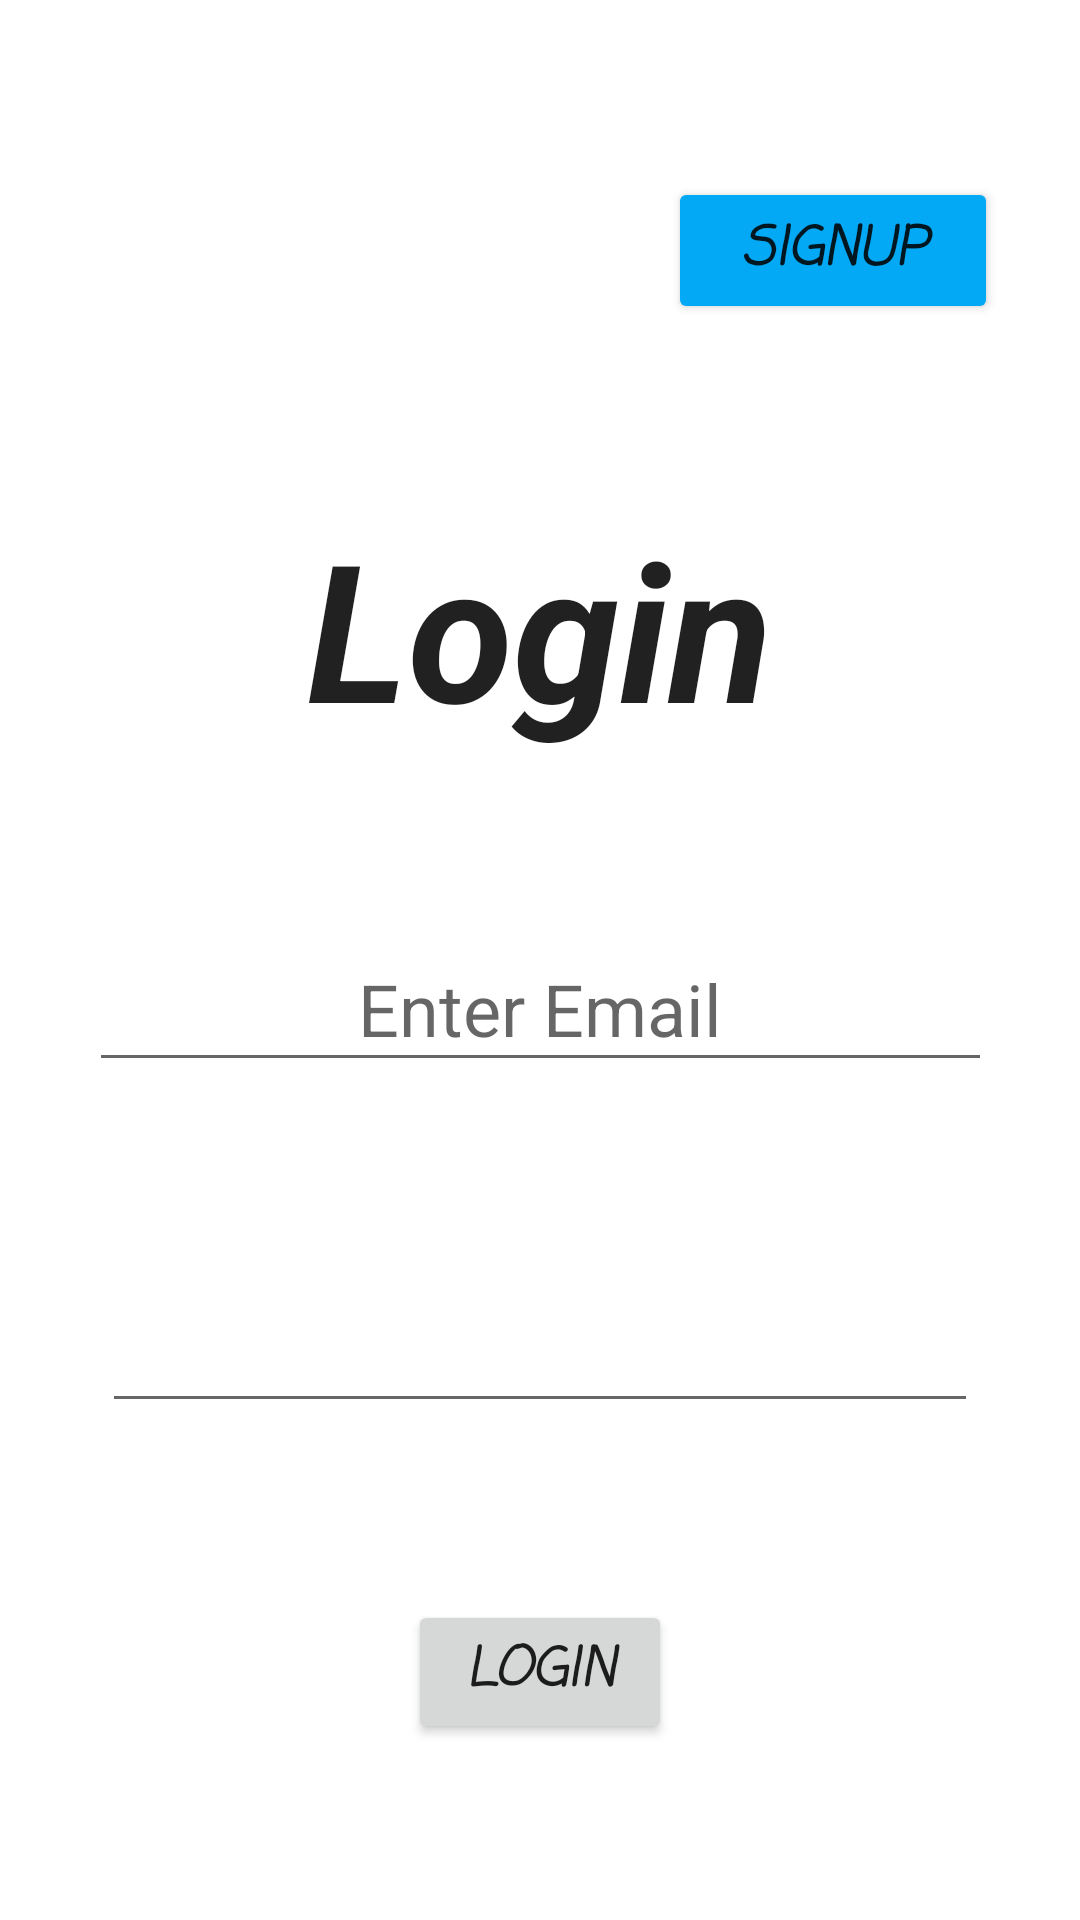

This screen was rendered from an Android layout file. Write that file and the resources it references.
<!-- AndroidManifest.xml: application theme Theme.Shastram -->
<!-- res/layout/activity_login.xml -->
<?xml version="1.0" encoding="utf-8"?>
<androidx.constraintlayout.widget.ConstraintLayout xmlns:android="http://schemas.android.com/apk/res/android"
    xmlns:app="http://schemas.android.com/apk/res-auto"
    xmlns:tools="http://schemas.android.com/tools"
    android:layout_width="match_parent"
    android:layout_height="match_parent"
    tools:context=".LoginActivity">

    <TextView
        android:id="@+id/textView"
        android:layout_width="202dp"
        android:layout_height="83dp"
        android:gravity="center"
        android:text="Login"
        android:textAppearance="@style/TextAppearance.AppCompat.Large"
        android:textSize="64sp"
        android:textStyle="bold|italic"
        app:layout_constraintBottom_toTopOf="@+id/email"
        app:layout_constraintEnd_toEndOf="parent"
        app:layout_constraintHorizontal_bias="0.497"
        app:layout_constraintStart_toStartOf="parent"
        app:layout_constraintTop_toBottomOf="@+id/signup"
        app:layout_constraintVertical_bias="0.251" />

    <EditText
        android:id="@+id/email"
        android:layout_width="301dp"
        android:layout_height="52dp"
        android:ems="10"
        android:gravity="center"
        android:hint="Enter Email"
        android:inputType="textPersonName"
        android:textSize="24sp"
        app:layout_constraintBottom_toTopOf="@+id/password"
        app:layout_constraintEnd_toEndOf="parent"
        app:layout_constraintHorizontal_bias="0.5"
        app:layout_constraintStart_toStartOf="parent"
        app:layout_constraintTop_toBottomOf="@+id/textView"
        app:layout_constraintVertical_bias="0.113" />

    <EditText
        android:id="@+id/password"
        android:layout_width="292dp"
        android:layout_height="55dp"
        android:ems="10"
        android:gravity="center"
        android:inputType="textPassword"
        app:layout_constraintBottom_toTopOf="@+id/button"
        app:layout_constraintEnd_toEndOf="parent"
        app:layout_constraintHorizontal_bias="0.5"
        app:layout_constraintStart_toStartOf="parent"
        app:layout_constraintTop_toBottomOf="@+id/email"
        app:layout_constraintVertical_bias="0.182" />

    <Button
        android:id="@+id/button"
        android:layout_width="wrap_content"
        android:layout_height="wrap_content"
        android:fontFamily="casual"
        android:text="Login"
        android:textSize="18sp"
        android:textStyle="bold|italic"
        app:layout_constraintBottom_toBottomOf="parent"
        app:layout_constraintEnd_toEndOf="parent"
        app:layout_constraintHorizontal_bias="0.5"
        app:layout_constraintStart_toStartOf="parent"
        app:layout_constraintTop_toBottomOf="@+id/password"
        app:layout_constraintVertical_bias="0.268" />

    <Button
        android:id="@+id/signup"
        android:layout_width="110dp"
        android:layout_height="49dp"
        android:fontFamily="casual"
        android:shadowColor="#F6F3F3"
        android:text="SignUp"
        android:textColorHint="#A04949"
        android:textSize="18sp"
        android:textStyle="bold|italic"
        app:backgroundTint="#03A9F4"
        app:layout_constraintBottom_toTopOf="@+id/textView"
        app:layout_constraintEnd_toEndOf="parent"
        app:layout_constraintHorizontal_bias="0.89"
        app:layout_constraintStart_toStartOf="parent"
        app:layout_constraintTop_toTopOf="parent"
        app:layout_constraintVertical_bias="0.556" />

</androidx.constraintlayout.widget.ConstraintLayout>
<!-- resources referenced by this layout -->
<resources>
  <style name="Theme.Shastram" parent="Theme.MaterialComponents.DayNight.DarkActionBar">
          
          <item name="colorPrimary">@color/purple_500</item>
          <item name="colorPrimaryVariant">@color/purple_700</item>
          <item name="colorOnPrimary">@color/white</item>
          
          <item name="colorSecondary">@color/teal_200</item>
          <item name="colorSecondaryVariant">@color/teal_700</item>
          <item name="colorOnSecondary">@color/black</item>
          
          <item name="android:statusBarColor" tools:targetApi="l">?attr/colorPrimaryVariant</item>
          
      </style>
  <!-- not gathered from this repository: default colours our renderer supplied (Android Studio template values) -->
  <color name="purple_500">#FF6200EE</color>
  <color name="purple_700">#FF3700B3</color>
  <color name="teal_200">#FF03DAC5</color>
  <color name="teal_700">#FF018786</color>
  <color name="black">#FF000000</color>
  <color name="white">#FFFFFFFF</color>
</resources>
